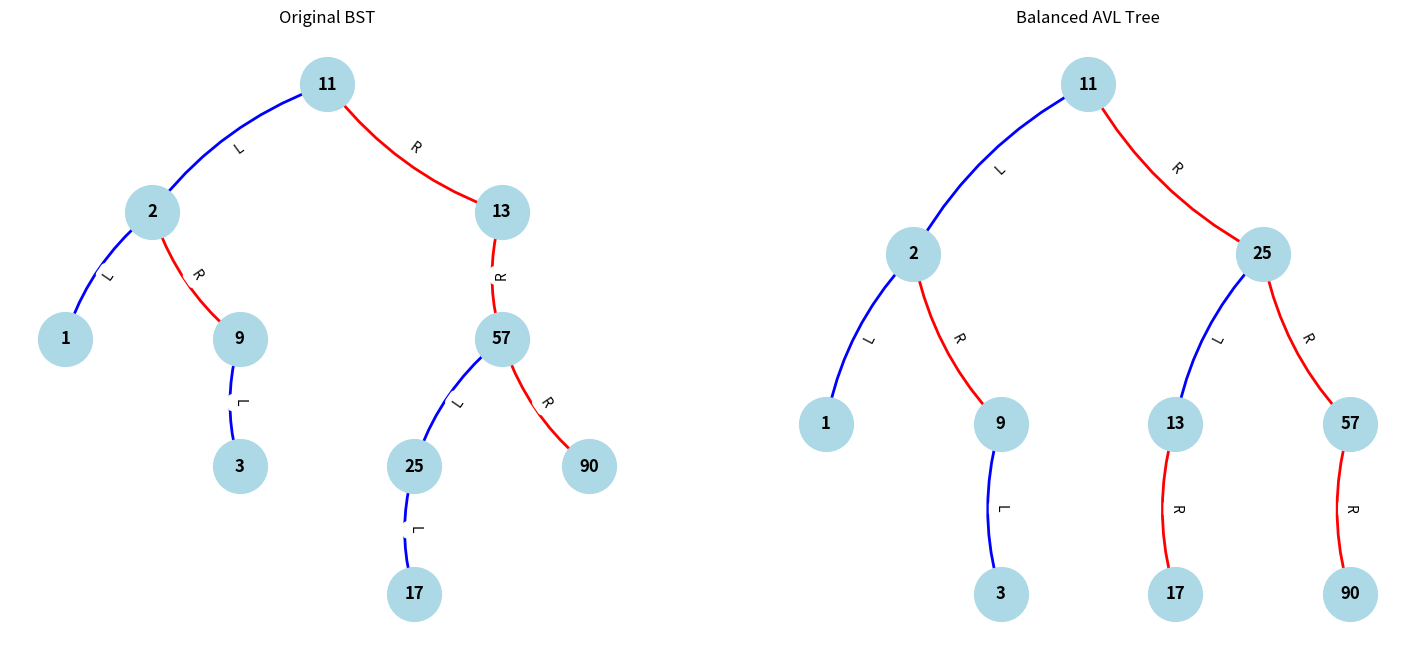

Python code for this plot:
import matplotlib.pyplot as plt
import networkx as nx
from collections import deque


#Make in-order traversal of tree first and use for list!

# --- BST Node with height for AVL ---
class BSTNode:
    def __init__(self, key):
        self.key = key
        self.left = None
        self.right = None
        self.height = 1  # Needed for AVL balance

# --- BST class with AVL insert and rotations ---
class AVLTree:
    def __init__(self):
        self.root = None

    def insert(self, key):
        print(f"\nInserting {key}...")
        self.root = self._insert(self.root, key)
        print(f"Inserted {key}.\n")

    def _insert(self, node, key):
        # Normal BST insertion
        if node is None:
            print(f"  Creating new node {key}.")
            return BSTNode(key)

        if key < node.key:
            print(f"  Go left from {node.key}")
            node.left = self._insert(node.left, key)
        elif key > node.key:
            print(f"  Go right from {node.key}")
            node.right = self._insert(node.right, key)
        else:
            # Duplicate keys not allowed
            print(f"  Key {key} already in the tree, skipping.")
            return node

        # Update height
        node.height = 1 + max(self.get_height(node.left), self.get_height(node.right))

        # Check balance factor
        balance = self.get_balance(node)
        print(f"  Node {node.key} balance after insertion: {balance}")

        # If unbalanced, 4 cases:

        # Left Left Case
        if balance > 1 and key < node.left.key:
            print(f"  Left Left case at {node.key}, performing right rotation")
            return self.right_rotate(node)

        # Right Right Case
        if balance < -1 and key > node.right.key:
            print(f"  Right Right case at {node.key}, performing left rotation")
            return self.left_rotate(node)

        # Left Right Case
        if balance > 1 and key > node.left.key:
            print(f"  Left Right case at {node.key}, performing left rotation on {node.left.key} then right rotation on {node.key}")
            node.left = self.left_rotate(node.left)
            return self.right_rotate(node)

        # Right Left Case
        if balance < -1 and key < node.right.key:
            print(f"  Right Left case at {node.key}, performing right rotation on {node.right.key} then left rotation on {node.key}")
            node.right = self.right_rotate(node.right)
            return self.left_rotate(node)

        return node

    def left_rotate(self, z):
        print(f"    Left rotate on node {z.key}")
        y = z.right
        T2 = y.left

        # Perform rotation
        y.left = z
        z.right = T2

        # Update heights
        z.height = 1 + max(self.get_height(z.left), self.get_height(z.right))
        y.height = 1 + max(self.get_height(y.left), self.get_height(y.right))

        return y

    def right_rotate(self, z):
        print(f"    Right rotate on node {z.key}")
        y = z.left
        T3 = y.right

        # Perform rotation
        y.right = z
        z.left = T3

        # Update heights
        z.height = 1 + max(self.get_height(z.left), self.get_height(z.right))
        y.height = 1 + max(self.get_height(y.left), self.get_height(y.right))

        return y

    def get_height(self, node):
        if node is None:
            return 0
        return node.height

    def get_balance(self, node):
        if node is None:
            return 0
        return self.get_height(node.left) - self.get_height(node.right)

# --- Build a normal BST without balancing for comparison ---
class BST:
    def __init__(self):
        self.root = None

    def insert(self, key):
        if self.root is None:
            self.root = BSTNode(key)
        else:
            self._insert(self.root, key)

    def _insert(self, node, key):
        if key < node.key:
            if node.left is None:
                node.left = BSTNode(key)
            else:
                self._insert(node.left, key)
        elif key > node.key:
            if node.right is None:
                node.right = BSTNode(key)
            else:
                self._insert(node.right, key)
        # Ignore duplicates

# --- Visualize BST/AVL with networkx ---
def bst_to_graph(node, G=None, edge_labels=None):
    if G is None:
        G = nx.DiGraph()
    if edge_labels is None:
        edge_labels = {}

    if node is None:
        return G, edge_labels

    G.add_node(node.key)

    if node.left:
        G.add_edge(node.key, node.left.key)
        edge_labels[(node.key, node.left.key)] = "L"
        bst_to_graph(node.left, G, edge_labels)

    if node.right:
        G.add_edge(node.key, node.right.key)
        edge_labels[(node.key, node.right.key)] = "R"
        bst_to_graph(node.right, G, edge_labels)

    return G, edge_labels

def hierarchy_pos(G, root, width=1., vert_gap=0.2, vert_loc=0, xcenter=0.5, pos=None, parent=None):
    if pos is None:
        pos = {root: (xcenter, vert_loc)}
    else:
        pos[root] = (xcenter, vert_loc)
    neighbors = list(G.neighbors(root))
    if parent is not None and parent in neighbors:
        neighbors.remove(parent)
    if len(neighbors) != 0:
        dx = width / len(neighbors)
        nextx = xcenter - width/2 - dx/2
        for neighbor in neighbors:
            nextx += dx
            pos = hierarchy_pos(G, neighbor, width=dx, vert_gap=vert_gap,
                                vert_loc=vert_loc - vert_gap, xcenter=nextx, pos=pos, parent=root)
    return pos

def draw_bst(G, edge_labels, title, subplot):
    pos = hierarchy_pos(G, list(G.nodes)[0])
    nx.draw_networkx_nodes(G, pos, node_size=1500, node_color='lightblue', ax=subplot)
    nx.draw_networkx_labels(G, pos, font_weight='bold', font_size=12, ax=subplot)

    edge_colors = []
    for edge in G.edges():
        if edge_labels.get(edge) == "L":
            edge_colors.append('blue')
        else:
            edge_colors.append('red')

    nx.draw_networkx_edges(
        G, pos,
        edgelist=G.edges(),
        edge_color=edge_colors,
        arrows=True,
        arrowstyle='-|>',
        connectionstyle='arc3,rad=0.15',
        width=2,
        ax=subplot
    )

    nx.draw_networkx_edge_labels(G, pos, edge_labels=edge_labels, font_color='black', font_size=10, ax=subplot)

    subplot.set_title(title)
    subplot.axis('off')

# --- Main program ---

input_numbers = [11, 2, 13, 1, 9, 57, 3, 25, 90, 17]

# Build original BST
print("Building original BST...")
bst = BST()
for n in input_numbers:
    bst.insert(n)

# Build AVL tree (balanced)
print("\nBuilding AVL Tree with balancing...")
avl = AVLTree()
for n in input_numbers:
    avl.insert(n)

# Visualize both trees side by side
G_bst, labels_bst = bst_to_graph(bst.root)
G_avl, labels_avl = bst_to_graph(avl.root)

fig, axs = plt.subplots(1, 2, figsize=(18, 8))
draw_bst(G_bst, labels_bst, "Original BST", axs[0])
draw_bst(G_avl, labels_avl, "Balanced AVL Tree", axs[1])
plt.show()
